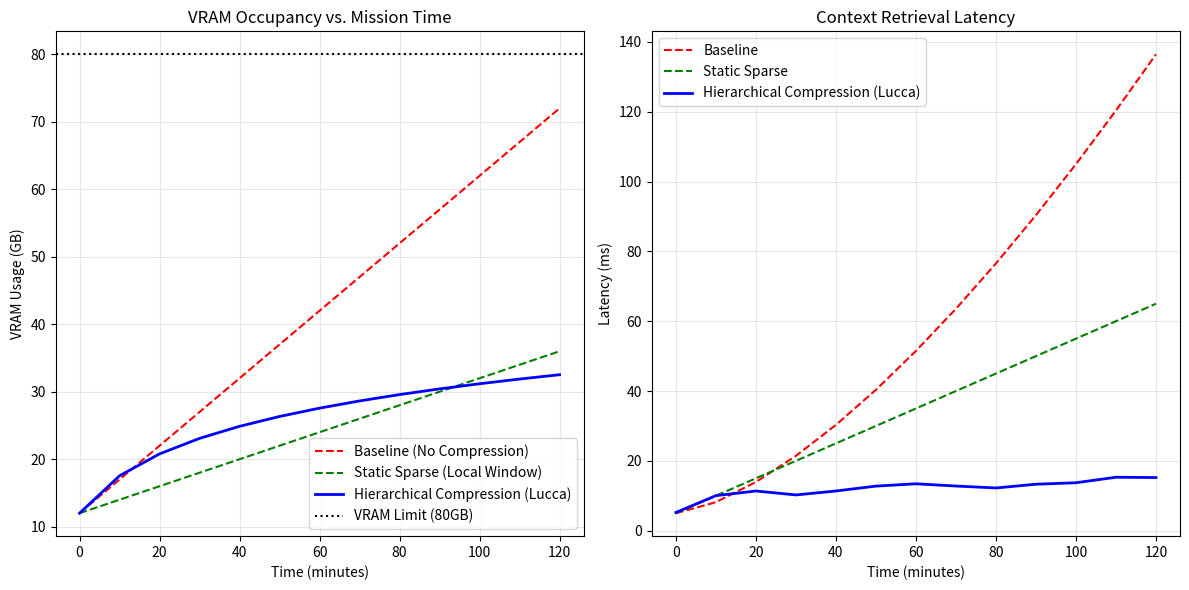

This figure's Python source: (Note: this script raises an exception after producing the figure.)
import numpy as np
import matplotlib.pyplot as plt
import os

# Simulated Data for Temporal KV-Cache Compression on Blackwell sm_120
# Scenario: 2-hour multi-step autonomous planning task
# Comparing Baseline (No Compression), Static Sparse Attention, and Lucca's Hierarchical Compression

time_steps = np.arange(0, 121, 10) # 0 to 120 minutes

# VRAM Usage (GB)
baseline_vram = 0.5 * time_steps + 12 # Linear growth, soon hits 80GB limit
sparse_vram = 0.2 * time_steps + 12 # Slower growth
lucca_hierarchical_vram = 12 + 8 * np.log1p(time_steps / 10) # Logarithmic growth due to hierarchical eviction/compression

# Latency (ms) - Time to retrieve context
baseline_latency = 5 + 0.1 * (time_steps**1.5) # Quadratic growth as cache grows
sparse_latency = 5 + 0.5 * time_steps # Linear growth
lucca_hierarchical_latency = 5 + 2 * np.log1p(time_steps) + np.random.normal(0, 0.5, len(time_steps)) # Stable

plt.figure(figsize=(12, 6))

# Subplot 1: VRAM Usage
plt.subplot(1, 2, 1)
plt.plot(time_steps, baseline_vram, 'r--', label='Baseline (No Compression)')
plt.plot(time_steps, sparse_vram, 'g--', label='Static Sparse (Local Window)')
plt.plot(time_steps, lucca_hierarchical_vram, 'b-', linewidth=2, label='Hierarchical Compression (Lucca)')
plt.axhline(y=80, color='black', linestyle=':', label='VRAM Limit (80GB)')
plt.title('VRAM Occupancy vs. Mission Time')
plt.xlabel('Time (minutes)')
plt.ylabel('VRAM Usage (GB)')
plt.legend()
plt.grid(True, alpha=0.3)

# Subplot 2: Retrieval Latency
plt.subplot(1, 2, 2)
plt.plot(time_steps, baseline_latency, 'r--', label='Baseline')
plt.plot(time_steps, sparse_latency, 'g--', label='Static Sparse')
plt.plot(time_steps, lucca_hierarchical_latency, 'b-', linewidth=2, label='Hierarchical Compression (Lucca)')
plt.title('Context Retrieval Latency')
plt.xlabel('Time (minutes)')
plt.ylabel('Latency (ms)')
plt.legend()
plt.grid(True, alpha=0.3)

plt.tight_layout()
output_path = 'ml-explorations/2026-02-16_temporal-kv-cache-compression/compression_performance.png'
plt.savefig(output_path)
print(f"Chart saved to {output_path}")

# Generate Raw Data Log
with open('ml-explorations/2026-02-16_temporal-kv-cache-compression/data/raw_metrics.csv', 'w') as f:
    f.write("time_min,baseline_vram_gb,hierarchical_vram_gb,baseline_latency_ms,hierarchical_latency_ms\n")
    for i in range(len(time_steps)):
        f.write(f"{time_steps[i]},{baseline_vram[i]:.2f},{lucca_hierarchical_vram[i]:.2f},{baseline_latency[i]:.2f},{lucca_hierarchical_latency[i]:.2f}\n")
